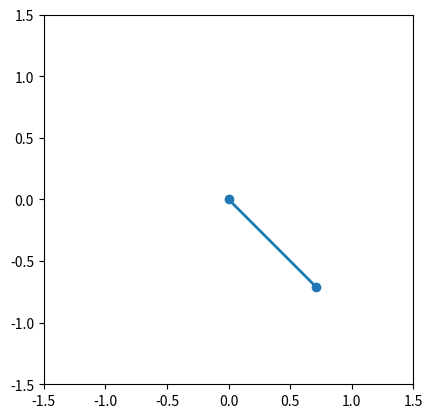

The script that saved this image:
import numpy as np
import matplotlib.pyplot as plt
from matplotlib.animation import FuncAnimation
import math

def plotPendulum():

    theta = [math.pi/4]
    omega = [0.0]
    h = 0.01 
    g = 9.81 # accerlation due to gravity
    L = 1.0 # length of pendulum

    tPoints = list(np.arange(0,10,h))

    for i in range(1,len(tPoints)):
        theta.append( theta[i-1] + omega[i-1] * h)
        omega.append( omega[i-1] - ( g / L )*math.sin( theta[i-1] ) * h )

    xPoints = list( L * np.sin(theta) )
    yPoints = list( -L * np.cos(theta) )

    fig, ax = plt.subplots()

    ax.set_xlim((-1.5, 1.5))

    ax.set_ylim((-1.5, 1.5))

    ax.set_aspect('equal')

    line, = ax.plot([], [], 'o-', lw=2)

    def animate(i):
        line.set_data([0, xPoints[i]], [0, yPoints[i]])
        return (line,)

    _ = FuncAnimation(fig, animate, frames= len(tPoints) , interval=h*1000, blit=True)
    plt.show()


if __name__=='__main__':

    plotPendulum()
